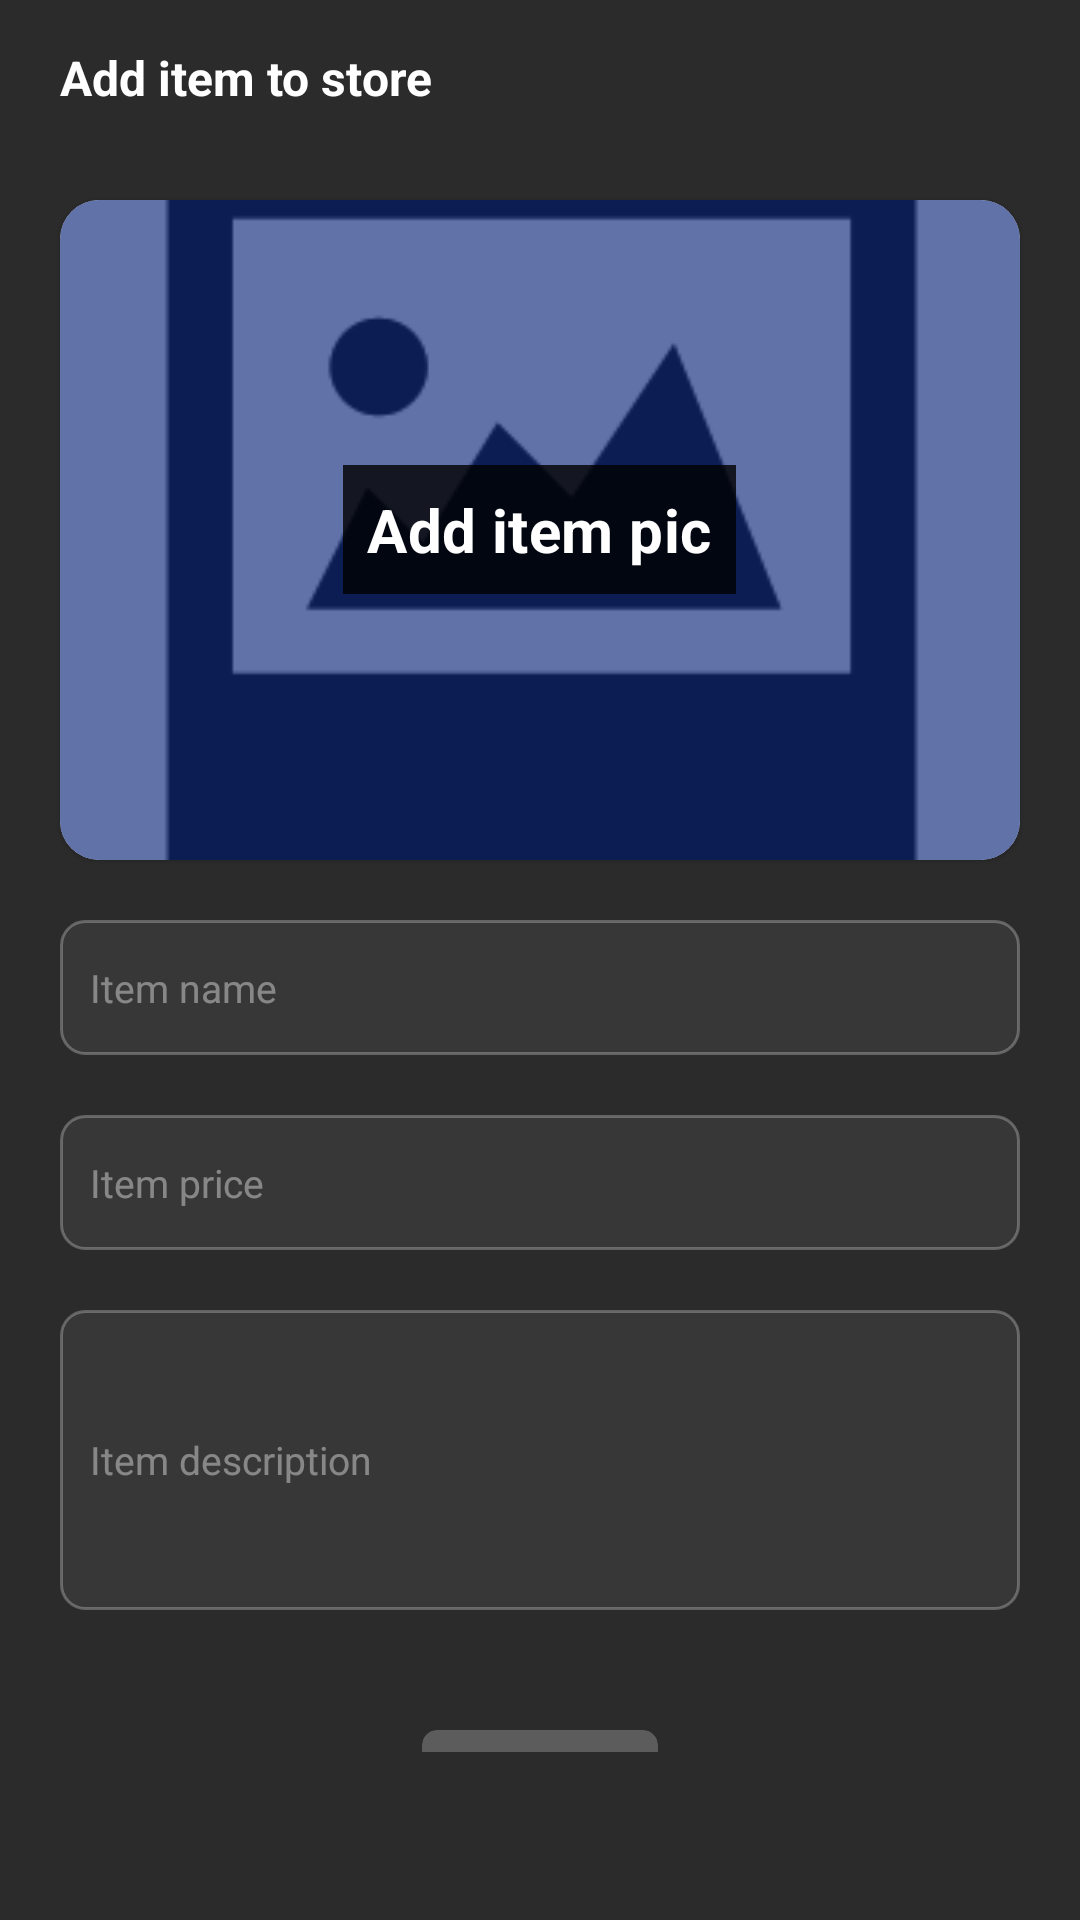

Android layout source for this screen:
<!-- AndroidManifest.xml: application theme Theme.ESpace_Ads -->
<!-- res/layout/fragment_add_item_to_store.xml -->
<?xml version="1.0" encoding="utf-8"?>
<FrameLayout xmlns:android="http://schemas.android.com/apk/res/android"
    xmlns:app="http://schemas.android.com/apk/res-auto"
    xmlns:tools="http://schemas.android.com/tools"
    android:layout_width="match_parent"
    android:layout_height="match_parent"
    android:background="#E6151414"
    android:overScrollMode="never"
    tools:context=".fragments.AddItemToStore">

    <androidx.core.widget.NestedScrollView
        android:layout_width="match_parent"
        android:layout_height="match_parent"
        android:overScrollMode="never"
        android:paddingBottom="?attr/actionBarSize">

        <androidx.constraintlayout.widget.ConstraintLayout
            android:layout_width="match_parent"
            android:layout_height="match_parent">

            <com.google.android.material.textview.MaterialTextView
                android:id="@+id/text_add_item"
                android:layout_width="wrap_content"
                android:layout_height="wrap_content"
                android:layout_marginStart="20dp"
                android:layout_marginTop="15dp"
                android:layout_marginEnd="10dp"
                android:ellipsize="end"
                android:gravity="center"
                android:maxLines="1"
                android:text="Add item to store"
                android:textColor="@color/white"
                android:textSize="16sp"
                android:textStyle="bold"
                app:layout_constraintStart_toStartOf="parent"
                app:layout_constraintTop_toTopOf="parent" />

            <com.google.android.material.card.MaterialCardView
                android:id="@+id/item_card"
                android:layout_width="match_parent"
                android:layout_height="220dp"
                android:layout_marginStart="20dp"
                android:layout_marginTop="30dp"
                android:layout_marginEnd="20dp"
                android:scaleType="centerCrop"
                android:src="@drawable/grow_your_business"
                app:cardCornerRadius="13dp"
                app:layout_constraintTop_toBottomOf="@id/text_add_item">

                <ImageView
                    android:id="@+id/item_pic"
                    android:layout_width="match_parent"
                    android:layout_height="match_parent"
                    android:scaleType="centerCrop"
                    android:src="@drawable/no_cover_pic" />

                <com.google.android.material.textview.MaterialTextView
                    android:id="@+id/add_item_pic"
                    android:layout_width="wrap_content"
                    android:layout_height="wrap_content"
                    android:text="Add item pic"
                    android:textSize="20sp"
                    android:textStyle="bold"
                    android:textColor="@color/white"
                    android:background="#CB000000"
                    android:padding="8dp"
                    android:layout_gravity="center"
                    android:textAppearance="@style/TextAppearance.MaterialComponents.Headline4"/>

            </com.google.android.material.card.MaterialCardView>

            <com.google.android.material.textfield.TextInputEditText
                android:id="@+id/editText_item_name"
                android:layout_width="match_parent"
                android:layout_height="45dp"
                android:layout_marginStart="20dp"
                android:layout_marginTop="20dp"
                android:layout_marginEnd="20dp"
                android:layout_marginBottom="2dp"
                android:background="@drawable/text_input_backg"
                android:editable="true"
                android:hint="Item name"
                android:paddingStart="10dp"
                android:paddingEnd="10dp"
                android:textColor="#66FFFFFF"
                android:textColorHint="#66FFFFFF"
                android:textSize="13sp"
                app:layout_constraintEnd_toEndOf="parent"
                app:layout_constraintStart_toStartOf="parent"
                app:layout_constraintTop_toBottomOf="@id/item_card" />

            <com.google.android.material.textfield.TextInputEditText
                android:id="@+id/editText_item_price"
                android:layout_width="match_parent"
                android:layout_height="45dp"
                android:layout_marginStart="20dp"
                android:layout_marginTop="20dp"
                android:layout_marginEnd="20dp"
                android:layout_marginBottom="2dp"
                android:background="@drawable/text_input_backg"
                android:editable="true"
                android:hint="Item price"
                android:paddingStart="10dp"
                android:inputType="number"
                android:paddingEnd="10dp"
                android:textColor="#66FFFFFF"
                android:textColorHint="#66FFFFFF"
                android:textSize="13sp"
                app:layout_constraintEnd_toEndOf="parent"
                app:layout_constraintStart_toStartOf="parent"
                app:layout_constraintTop_toBottomOf="@id/editText_item_name" />

            <com.google.android.material.textfield.TextInputEditText
                android:id="@+id/editText_item_desc"
                android:layout_width="match_parent"
                android:layout_height="100dp"
                android:layout_marginStart="20dp"
                android:layout_marginTop="20dp"
                android:layout_marginEnd="20dp"
                android:layout_marginBottom="2dp"
                android:background="@drawable/text_input_backg"
                android:editable="true"
                android:hint="Item description"
                android:paddingStart="10dp"
                android:paddingEnd="10dp"
                android:textColor="#66FFFFFF"
                android:textColorHint="#66FFFFFF"
                android:textSize="13sp"
                app:layout_constraintEnd_toEndOf="parent"
                app:layout_constraintStart_toStartOf="parent"
                app:layout_constraintTop_toBottomOf="@id/editText_item_price" />

            <com.google.android.material.card.MaterialCardView
                android:id="@+id/add_item"
                android:layout_width="wrap_content"
                android:layout_height="wrap_content"
                android:layout_marginTop="40dp"
                android:layout_marginBottom="20dp"
                android:backgroundTint="#3BFFFFFF"
                app:cardCornerRadius="5dp"
                app:cardElevation="0dp"
                app:layout_constraintBottom_toBottomOf="parent"
                app:layout_constraintEnd_toEndOf="parent"
                app:layout_constraintStart_toStartOf="parent"
                app:layout_constraintTop_toBottomOf="@id/editText_item_desc">

                <com.google.android.material.textview.MaterialTextView
                    android:layout_width="wrap_content"
                    android:layout_height="wrap_content"
                    android:layout_gravity="center"
                    android:layout_marginStart="5dp"
                    android:layout_marginEnd="5dp"
                    android:padding="3dp"
                    android:text=" Add item "
                    android:textAlignment="center"
                    android:textColor="@color/white"
                    android:textSize="14sp" />

            </com.google.android.material.card.MaterialCardView>

            <ProgressBar
                android:id="@+id/content_loading_progressbar"
                android:layout_width="wrap_content"
                android:layout_height="wrap_content"
                app:layout_constraintTop_toBottomOf="@id/editText_item_desc"
                app:layout_constraintStart_toStartOf="parent"
                app:layout_constraintEnd_toEndOf="parent"
                android:layout_marginTop="20dp"
                android:visibility="gone"/>

        </androidx.constraintlayout.widget.ConstraintLayout>
    </androidx.core.widget.NestedScrollView>

</FrameLayout>
<!-- resources referenced by this layout -->
<resources>
  <color name="white">#FFFFFFFF</color>
  <!-- drawable grow_your_business: jpg bitmap (drawable-v24, 368962 bytes) -->
  <!-- drawable no_cover_pic: png bitmap (drawable-v24, 5726 bytes) -->
  <!-- drawable text_input_backg (drawable) -->
  <?xml version="1.0" encoding="utf-8"?>
  <layer-list
      xmlns:android="http://schemas.android.com/apk/res/android">
      <item>
          <shape android:shape="rectangle">
              <solid android:color="#373737"/>
              <corners android:radius="8dp"/>
              <stroke android:width="1dp" android:color="#43FFFFFF"/>
          </shape>
      </item>
  
  </layer-list>
  <style name="Theme.ESpace_Ads" parent="Theme.MaterialComponents.DayNight.NoActionBar">
          
          <item name="colorPrimary">@color/purple_500</item>
          <item name="colorPrimaryVariant">@color/purple_700</item>
          <item name="colorOnPrimary">@color/white</item>
          
          <item name="colorSecondary">@color/teal_200</item>
          <item name="colorSecondaryVariant">@color/teal_700</item>
          <item name="colorOnSecondary">@color/black</item>
          
          <item name="android:statusBarColor" tools:targetApi="l">#E6151414</item>
          
      </style>
  <color name="purple_500">#FF6200EE</color>
  <color name="purple_700">#FF3700B3</color>
  <color name="teal_200">#FF03DAC5</color>
  <color name="teal_700">#FF018786</color>
  <color name="black">#FF000000</color>
</resources>
